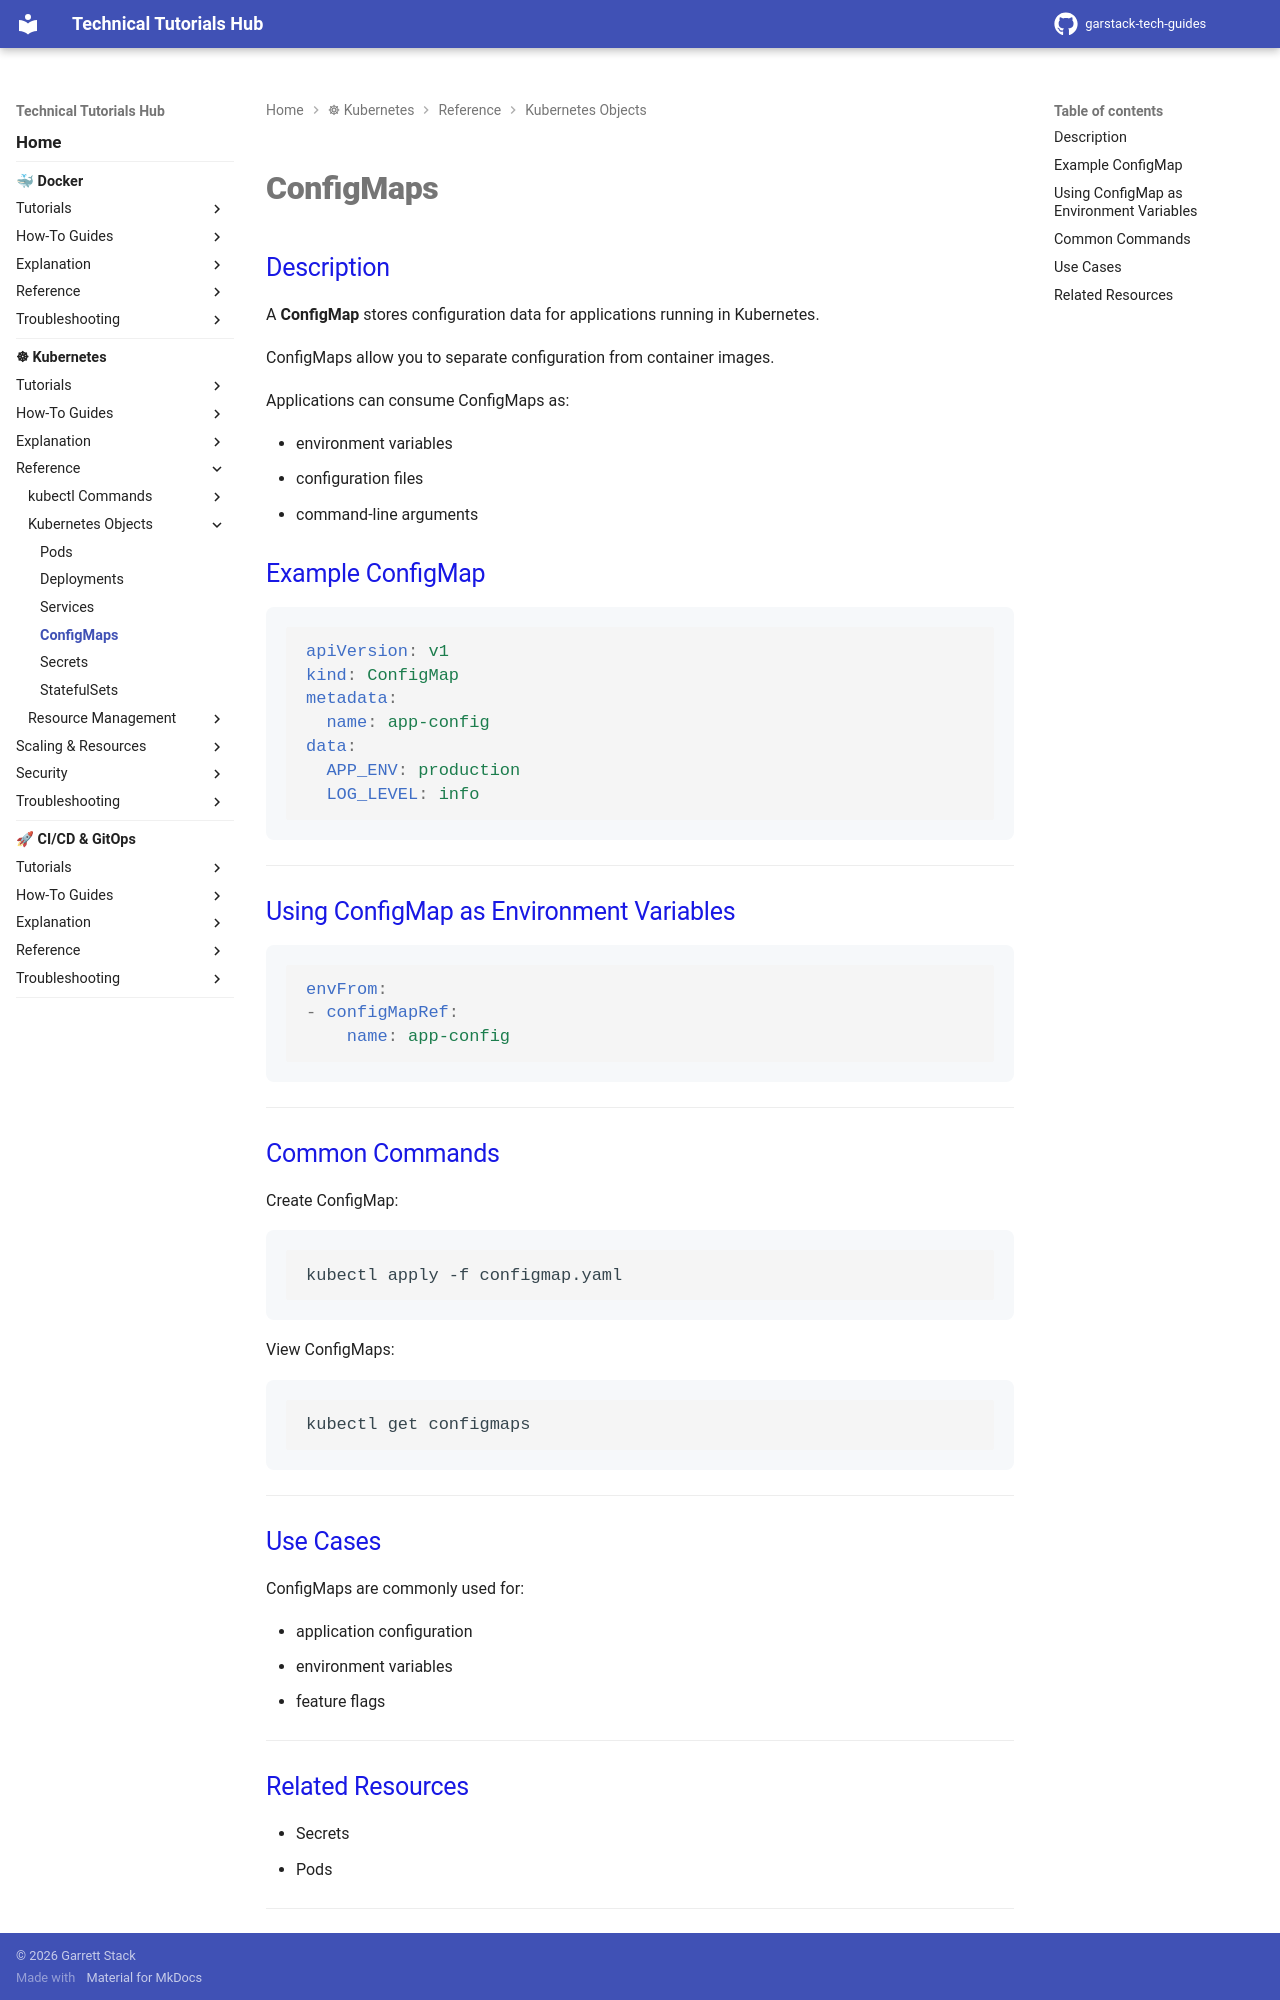

repository: garstack1/gstack-tech-guides · page: kubernetes/reference/objects/configmaps/index.html · generator: mkdocs

# ConfigMaps

## Description

A **ConfigMap** stores configuration data for applications running in Kubernetes.

ConfigMaps allow you to separate configuration from container images.

Applications can consume ConfigMaps as:

- environment variables
- configuration files
- command-line arguments

## Example ConfigMap

```yaml
apiVersion: v1
kind: ConfigMap
metadata:
  name: app-config
data:
  APP_ENV: production
  LOG_LEVEL: info
```


---
## Using ConfigMap as Environment Variables
```yaml
envFrom:
- configMapRef:
    name: app-config
```




---
## Common Commands
Create ConfigMap:
```bash
kubectl apply -f configmap.yaml
```

View ConfigMaps:
```bash
kubectl get configmaps
```




---
## Use Cases
ConfigMaps are commonly used for:

- application configuration
- environment variables
- feature flags




---
## Related Resources

- Secrets
- Pods

---
